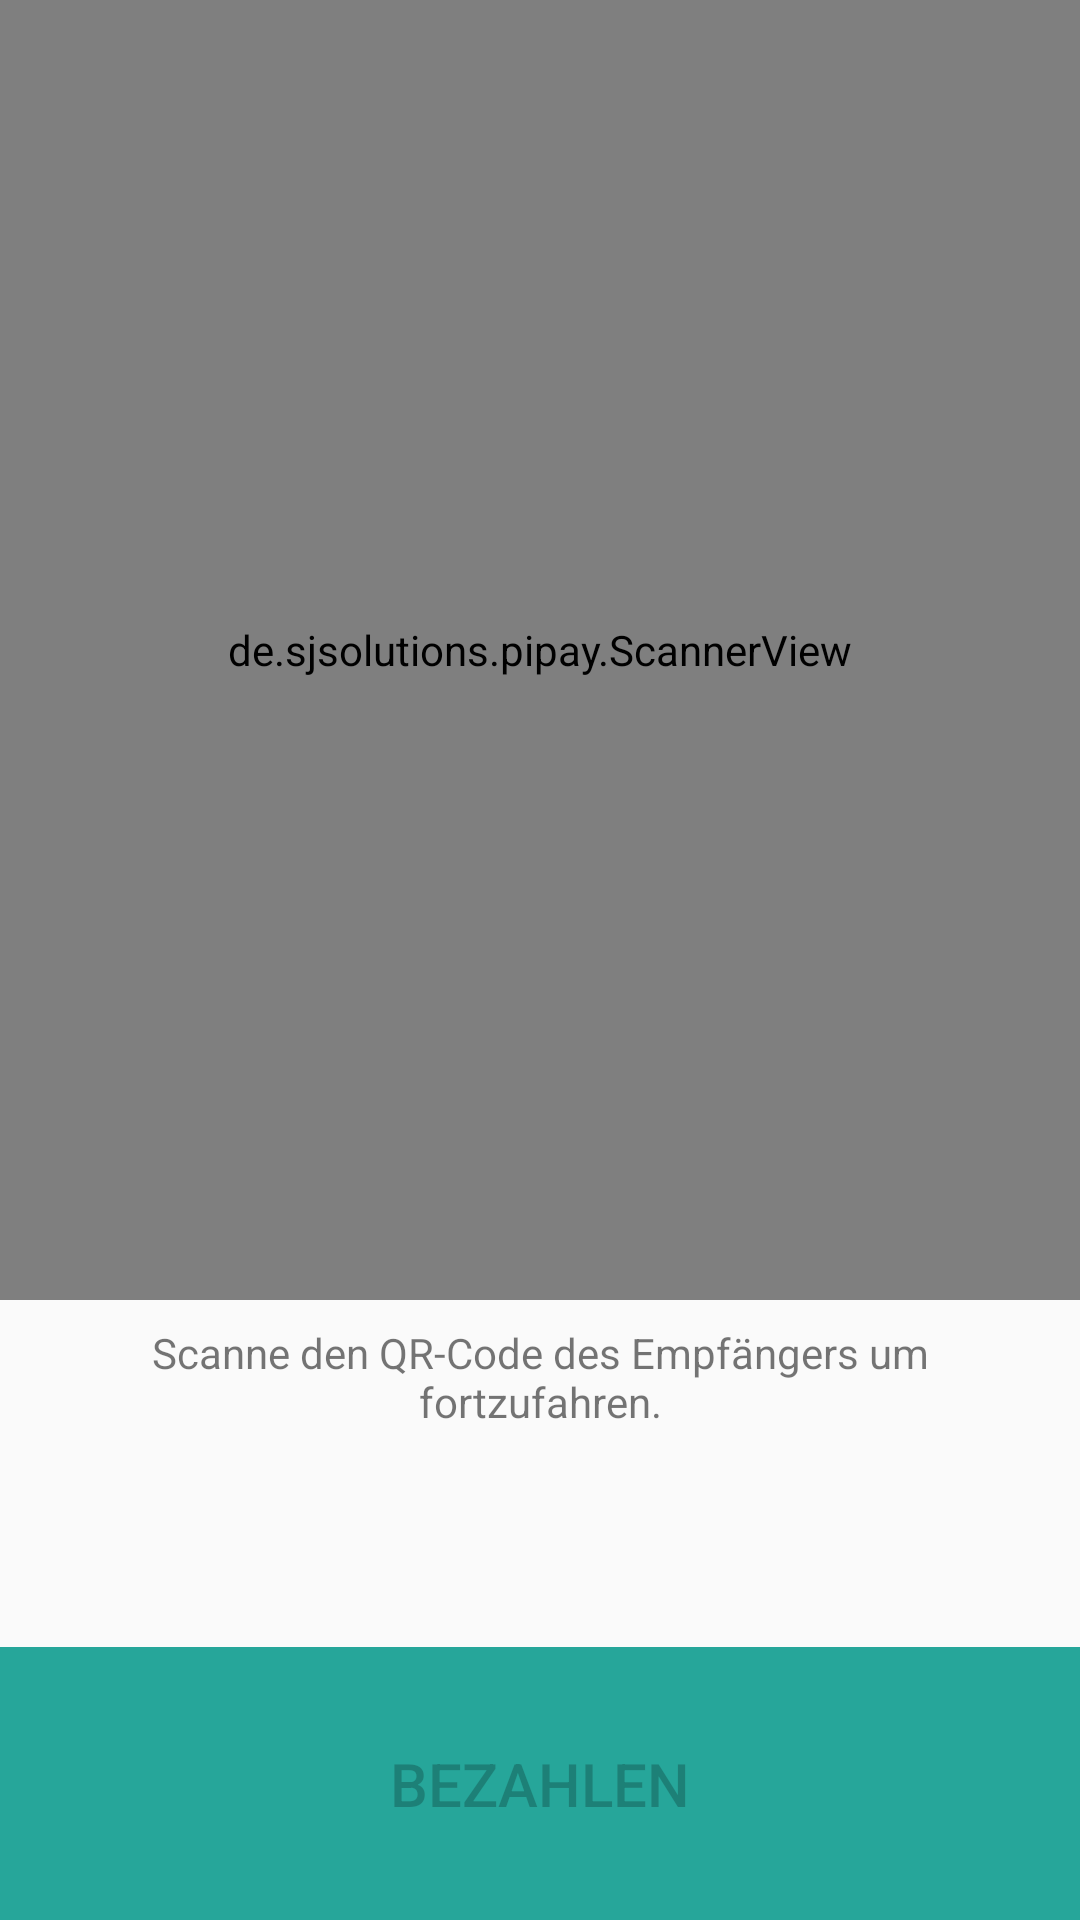

The Android layout XML behind this screen, and the referenced resources:
<!-- AndroidManifest.xml: application theme AppTheme -->
<!-- res/layout/fragment_send_init.xml -->
<LinearLayout tools:context=".SendInitFragment"
              xmlns:android="http://schemas.android.com/apk/res/android"
              xmlns:tools="http://schemas.android.com/tools"
              android:layout_width="match_parent"
              android:layout_height="match_parent"
              android:orientation="vertical">

    <de.sjsolutions.pipay.ScannerView
        android:layout_width="match_parent"
        android:layout_height="0dp"
        android:layout_weight="1"
        android:id="@+id/si_qrscanner"/>

    <FrameLayout
        android:layout_width="match_parent"
        android:layout_height="wrap_content">

        <TextView
            android:layout_width="match_parent"
            android:layout_height="wrap_content"
            android:layout_marginTop="8dp"
            android:paddingLeft="32dp"
            android:paddingRight="32dp"
            android:textAppearance="?android:attr/textAppearanceSmall"
            android:gravity="center_horizontal"
            android:id="@+id/si_text_status"
            android:text="@string/si_text_scan_code"
            android:layout_gravity="center_horizontal"/>

        <LinearLayout
            android:layout_width="match_parent"
            android:layout_height="wrap_content"
            android:orientation="vertical"
            android:divider="?android:listDivider"
            android:showDividers="middle|beginning|end"
            android:id="@+id/si_table_result"
            android:visibility="invisible">

            <LinearLayout
                android:layout_width="match_parent"
                android:layout_height="wrap_content"
                android:orientation="horizontal"
                android:padding="16dp">

                <TextView
                    android:layout_width="0dp"
                    android:layout_height="wrap_content"
                    android:layout_weight="1"
                    android:textAppearance="?android:attr/textAppearanceMedium"
                    android:id="@+id/si_text_receiver_label"
                    android:hint="@string/si_text_receiver"/>

                <TextView
                    android:layout_width="wrap_content"
                    android:layout_height="wrap_content"
                    android:textAppearance="?android:attr/textAppearanceMedium"
                    android:textColor="?android:textColorPrimary"
                    android:id="@+id/si_text_receiver"/>
            </LinearLayout>

            <LinearLayout
                android:layout_width="match_parent"
                android:layout_height="wrap_content"
                android:orientation="horizontal"
                android:padding="16dp">

                <TextView
                    android:layout_width="0dp"
                    android:layout_height="wrap_content"
                    android:layout_weight="1"
                    android:textAppearance="?android:attr/textAppearanceMedium"
                    android:id="@+id/si_text_amount_label"
                    android:hint="@string/si_text_amount"/>

                <TextView
                    android:layout_width="wrap_content"
                    android:layout_height="wrap_content"
                    android:textAppearance="?android:attr/textAppearanceMedium"
                    android:textColor="?android:textColorPrimary"
                    android:id="@+id/si_text_amount"/>
            </LinearLayout>
        </LinearLayout>
    </FrameLayout>

    <Button
        android:layout_width="match_parent"
        android:layout_height="wrap_content"
        android:text="@string/si_button_pay"
        android:id="@+id/si_button_pay"
        style="@style/Button.Primary"
        android:background="@color/colorAccent"
        android:enabled="false"/>
</LinearLayout>
<!-- resources referenced by this layout -->
<resources>
  <color name="colorAccent">#26A69A</color>
  <string name="si_button_pay">Bezahlen</string>
  <string name="si_text_amount">Betrag</string>
  <string name="si_text_receiver">Empfänger</string>
  <string name="si_text_scan_code">Scanne den QR-Code des Empfängers um fortzufahren.</string>
  <style name="Button.Primary" parent="Widget.AppCompat.Button.Colored">
          <item name="android:textSize">20sp</item>
          <item name="android:padding">32dp</item>
      </style>
  <style name="AppTheme" parent="Theme.AppCompat.Light.DarkActionBar">
          
          <item name="colorPrimary">@color/colorPrimary</item>
          <item name="colorPrimaryDark">@color/colorPrimaryDark</item>
          <item name="colorAccent">@color/colorAccent</item>
          <item name="preferenceTheme">@style/PreferenceThemeOverlay</item>
      </style>
  <color name="colorPrimary">#607D8B</color>
  <color name="colorPrimaryDark">#263238</color>
</resources>
